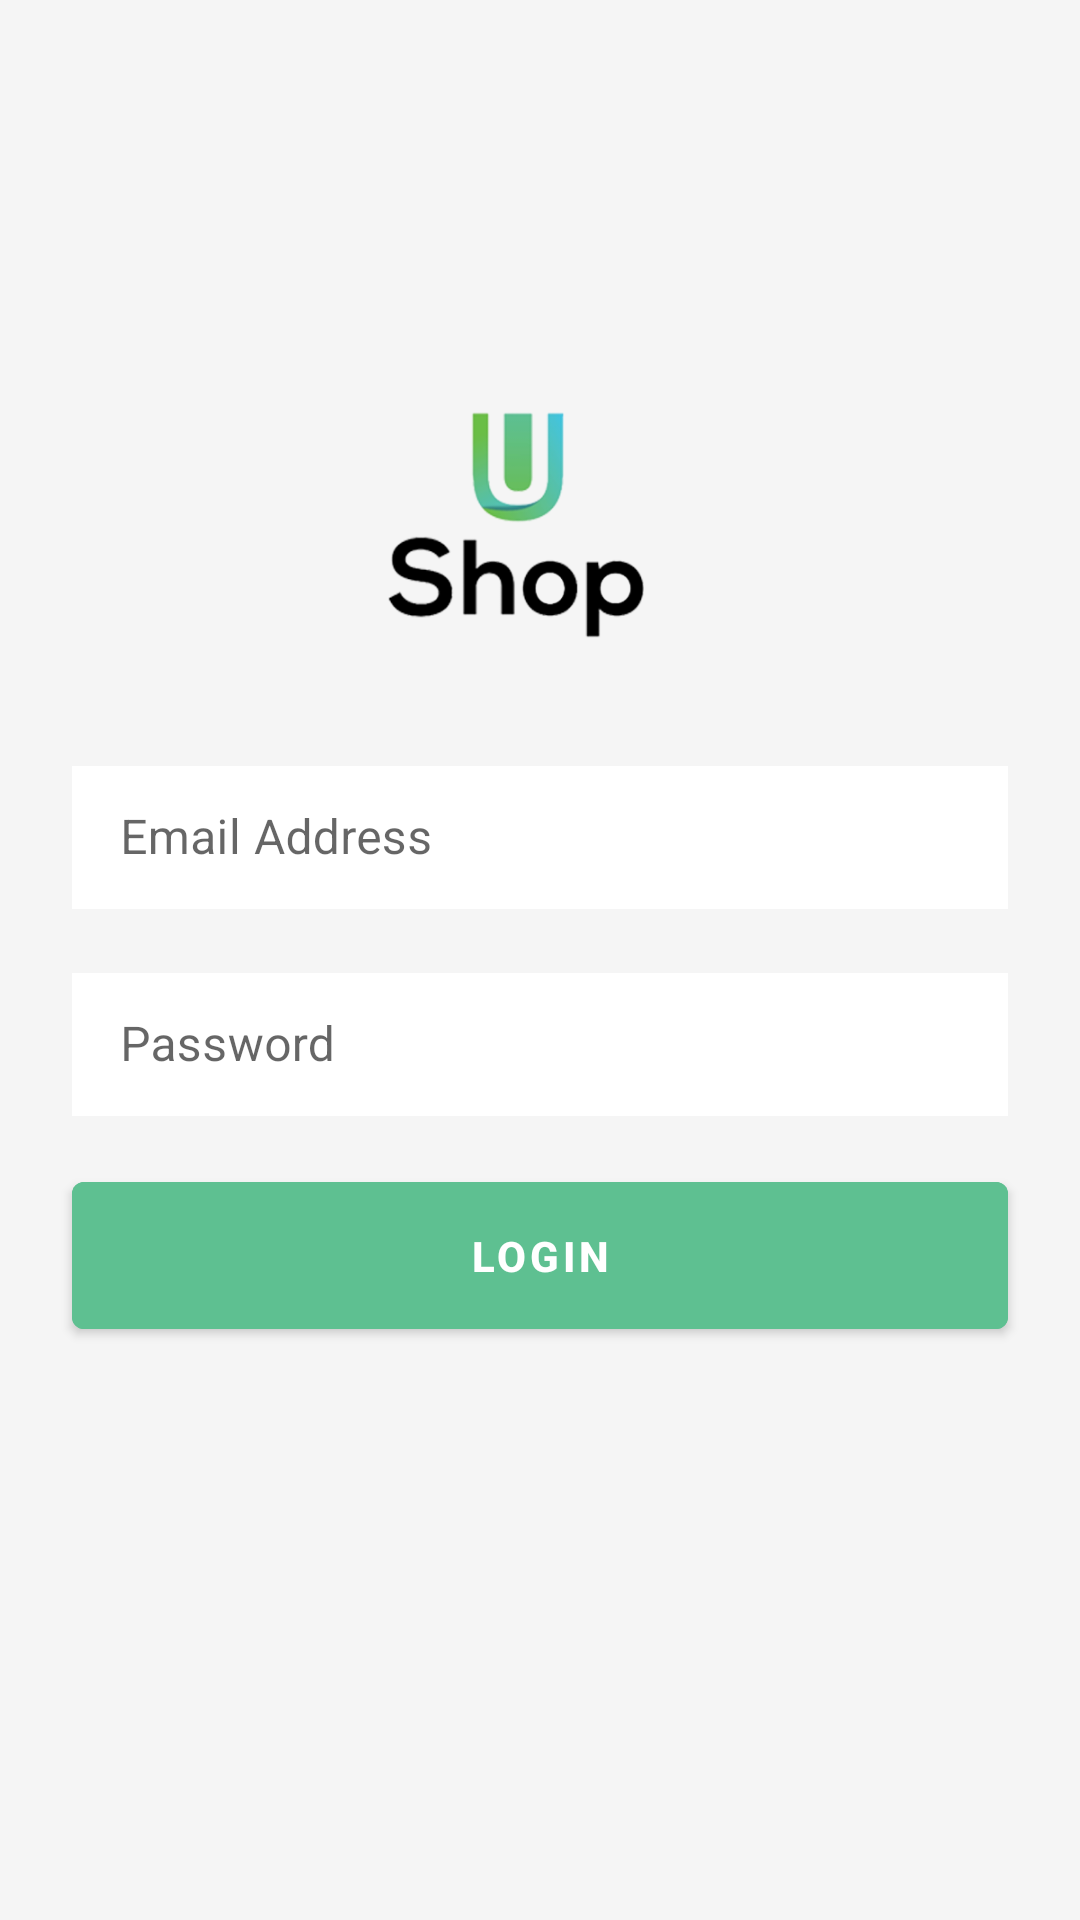

This screen was rendered from an Android layout file. Write that file and the resources it references.
<!-- AndroidManifest.xml: application theme Theme.Ushop -->
<!-- res/layout/fragment_login.xml -->
<?xml version="1.0" encoding="utf-8"?>
<layout xmlns:android="http://schemas.android.com/apk/res/android"
    xmlns:app="http://schemas.android.com/apk/res-auto"
    xmlns:tools="http://schemas.android.com/tools">

    <data>
        <variable
            name="LoginViewModel"
            type="com.a7medelnoor.ushop.ui.login.LoginViewModel" />

    </data>

    <androidx.constraintlayout.widget.ConstraintLayout
        android:layout_width="match_parent"
        android:layout_height="match_parent"

        android:background="@color/custom_login_background"
        tools:context=".ui.login.LoginFragment">


        <ImageView
            android:id="@+id/image_view_logo"
            android:layout_width="150dp"
            android:layout_height="150dp"
            android:layout_marginTop="100dp"
            android:layout_marginEnd="16dp"
            android:src="@drawable/u_shop_logo_transparent"
            app:layout_constraintEnd_toEndOf="parent"
            app:layout_constraintStart_toStartOf="parent"
            app:layout_constraintTop_toTopOf="parent" />

        <com.google.android.material.textfield.TextInputLayout
            android:id="@+id/email_address_text_input"
            style="@style/Widget.MaterialComponents.TextInputLayout.OutlinedBox.Dense"
            android:layout_width="match_parent"
            android:layout_height="wrap_content"
            android:layout_marginStart="24dp"
            android:layout_marginEnd="24dp"
            android:hint="@string/hint_email_address"
            android:inputType="textPersonName"
            android:textDirection="locale"
            app:layout_constraintEnd_toEndOf="parent"
            app:layout_constraintStart_toStartOf="parent"
            app:layout_constraintTop_toBottomOf="@+id/image_view_logo"
            tools:ignore="MissingConstraints">

            <com.google.android.material.textfield.TextInputEditText
                android:id="@+id/email_address_text_field_input"
                android:layout_width="match_parent"
                android:singleLine="true"
                android:layout_height="wrap_content"
                android:background="@color/cardview_light_background" />
        </com.google.android.material.textfield.TextInputLayout>

        <com.google.android.material.textfield.TextInputLayout
            android:id="@+id/password_text_input"
            style="@style/Widget.MaterialComponents.TextInputLayout.OutlinedBox.Dense"
            android:layout_width="match_parent"
            android:layout_height="wrap_content"
            android:layout_marginStart="24dp"
            android:layout_marginTop="16dp"
            android:layout_marginEnd="24dp"
            android:hint="@string/Password"
            android:inputType="textPersonName"
            android:textDirection="locale"
            app:layout_constraintEnd_toEndOf="parent"
            app:layout_constraintStart_toStartOf="parent"
            app:layout_constraintTop_toBottomOf="@+id/email_address_text_input"
            tools:ignore="MissingConstraints">

            <com.google.android.material.textfield.TextInputEditText
                android:id="@+id/password_edit_text_field_input"
                android:layout_width="match_parent"
                android:layout_height="wrap_content"
                android:background="@color/cardview_light_background"
                android:singleLine="true" />
        </com.google.android.material.textfield.TextInputLayout>

        <com.google.android.material.button.MaterialButton
            android:layout_width="match_parent"
            android:layout_height="0dp"
            android:layout_marginStart="24dp"
            android:layout_marginTop="16dp"
            android:layout_marginEnd="24dp"
            android:padding="15dp"
            android:textStyle="bold"
            android:id="@+id/login_button"
            android:backgroundTint="@color/custom_color_secondary"
            android:text="@string/login_button_text"
            app:layout_constraintEnd_toEndOf="parent"
            app:layout_constraintStart_toStartOf="parent"
            app:layout_constraintTop_toBottomOf="@+id/password_text_input" />
    </androidx.constraintlayout.widget.ConstraintLayout>
</layout>
<!-- resources referenced by this layout -->
<resources>
  <color name="custom_color_secondary">#5ec091</color>
  <color name="custom_login_background">#f5f5f5</color>
  <!-- drawable u_shop_logo_transparent: png bitmap (drawable, 42677 bytes) -->
  <string name="Password">Password</string>
  <string name="hint_email_address">Email Address</string>
  <string name="login_button_text">LOGIN</string>
  <style name="Theme.Ushop" parent="Theme.MaterialComponents.DayNight.NoActionBar">
          
          <item name="colorPrimary">@color/custom_color_primary</item>
          <item name="colorPrimaryVariant">@color/custom_status_bar_background_color</item>
          <item name="colorOnPrimary">@color/white</item>
          
          <item name="colorSecondary">@color/teal_200</item>
          <item name="colorSecondaryVariant">@color/teal_700</item>
          <item name="colorOnSecondary">@color/black</item>
          
          <item name="android:statusBarColor" tools:targetApi="l">?attr/colorPrimaryVariant</item>
          
      </style>
  <color name="custom_color_primary">#41c5d2</color>
  <color name="custom_status_bar_background_color">#FF000000</color>
  <color name="white">#FFFFFFFF</color>
  <color name="teal_200">#FF03DAC5</color>
  <color name="teal_700">#FF018786</color>
  <color name="black">#FF000000</color>
</resources>
